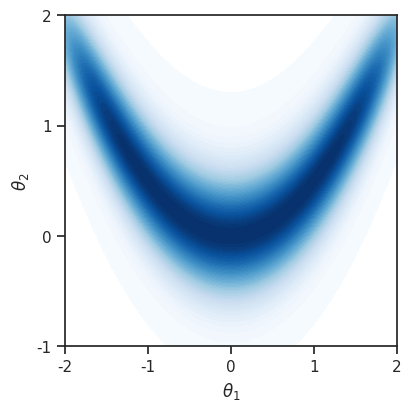
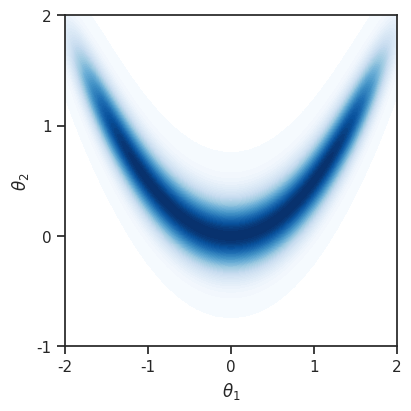
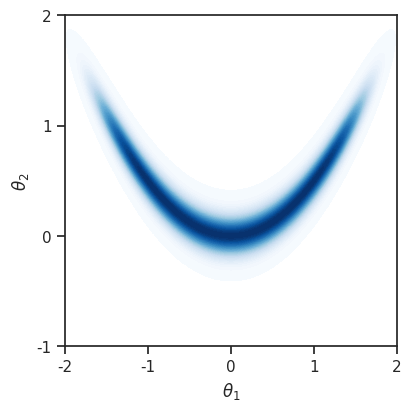

Generate these figures, in order, with matplotlib:
import numpy as np
import matplotlib.pyplot as plt
import seaborn as sns

sns.set_theme(style="ticks")

precision_l0 = 0.1*np.identity(2)
precision_l1 = 0.3*np.identity(2)
precision_l2 = 1.0*np.identity(2)

x_value = np.linspace(-2, 2, 1000)
y_value = np.linspace(-2, 2, 1000)
x_value, y_value = np.meshgrid(x_value, y_value)

def evaluate_density(x_value, y_value, precision):
    data = np.array([0, 0])
    transformed_parameters = np.zeros((2,) + x_value.shape)
    transformed_parameters[0,...] = np.sqrt(20 * (x_value ** 2 - 2 * y_value) ** 2)
    transformed_parameters[1,...] = np.sqrt(2 * (y_value - 0.25) ** 4)
    misfit = data.reshape((2,1,1)) - transformed_parameters
    logp = -0.5 * np.einsum('ijk,ijk->jk', misfit, np.einsum('ij,jkl->ikl', precision, misfit))
    probability = np.exp(logp)
    probability[probability < 1e-3] = np.nan
    return probability

def plot_density(x_value, y_value, density, filename=None):
    fig, ax = plt.subplots(figsize=(4, 4), layout="constrained")
    ax.contourf(x_value, y_value, density, cmap="Blues", levels=50)
    ax.set_xlabel(r"$\theta_1$")
    ax.set_ylabel(r"$\theta_2$")
    ax.set_xlim(-2, 2)
    ax.set_ylim(-1, 2)
    ax.set_xticks((-2, -1, 0, 1, 2))
    ax.set_yticks((-1, 0, 1, 2))

    if filename is not None:
        fig.savefig(filename, bbox_inches="tight")
    plt.show()

density_l0 = evaluate_density(x_value, y_value, precision_l0)
density_l1 = evaluate_density(x_value, y_value, precision_l1)
density_l2 = evaluate_density(x_value, y_value, precision_l2)

plot_density(x_value, y_value, density_l0, "banana_density_l1.pdf")
plot_density(x_value, y_value, density_l1, "banana_density_l2.pdf")
plot_density(x_value, y_value, density_l2, "banana_density_l3.pdf")